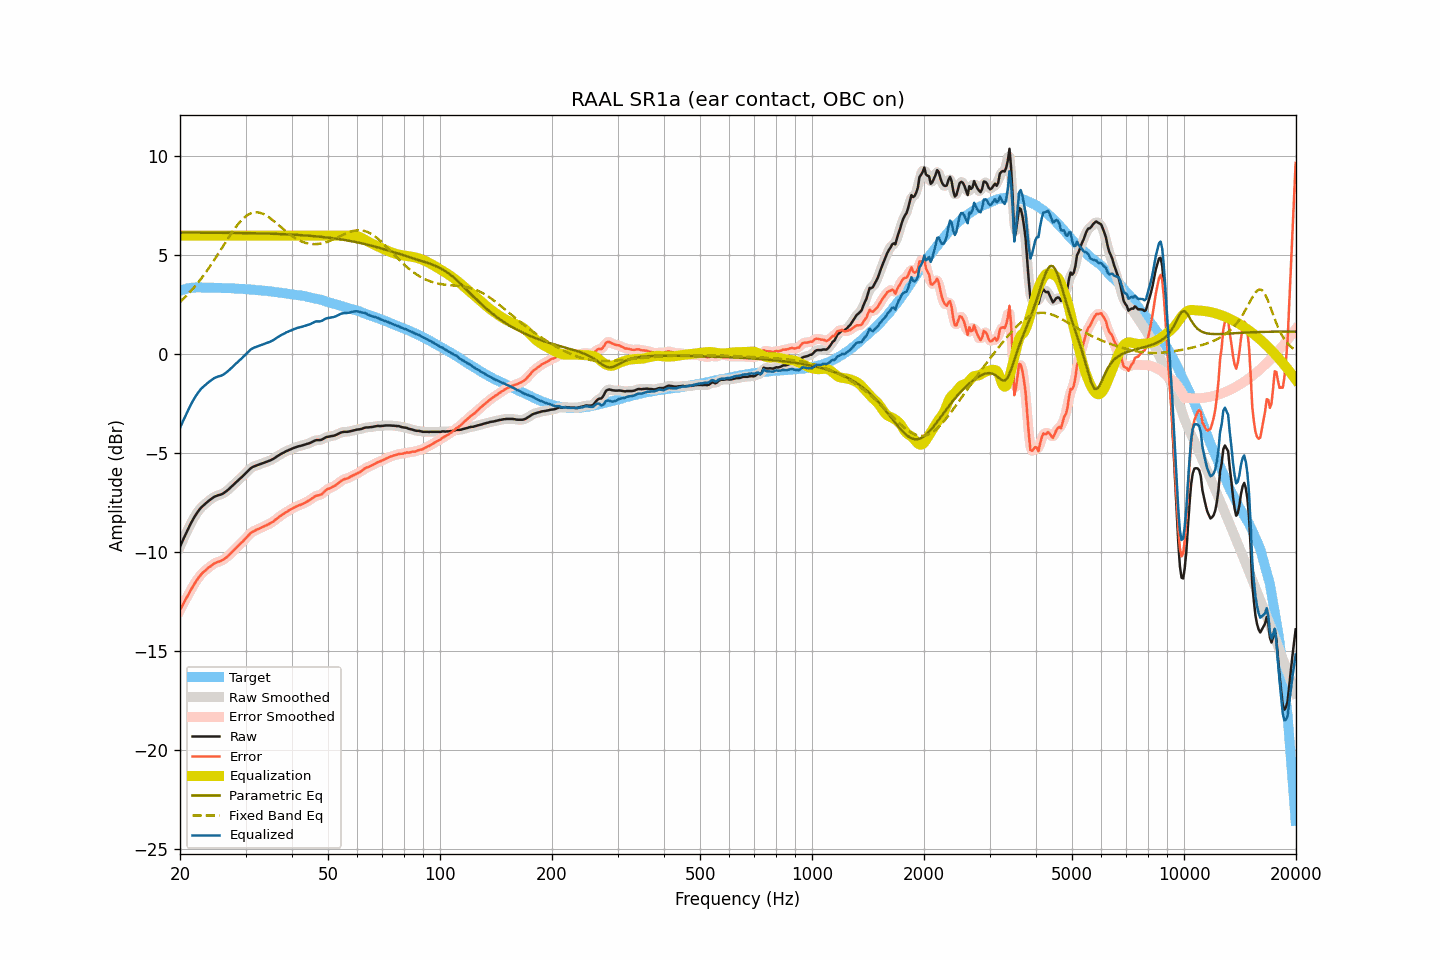

The file beside this chart, header and first rows:
frequency, raw, smoothed, error, error_smoothed, equalization, parametric_eq, fixed_band_eq, equalized_raw, equalized_smoothed, target
20.00, -9.72, -9.72, -12.93, -12.93, 6.00, 6.15, 2.65, -3.72, -3.72, 3.21
20.20, -9.53, -9.53, -12.77, -12.77, 6.00, 6.15, 2.72, -3.53, -3.53, 3.24
20.40, -9.35, -9.35, -12.62, -12.62, 6.00, 6.15, 2.80, -3.35, -3.35, 3.27
20.61, -9.18, -9.17, -12.46, -12.46, 6.00, 6.15, 2.88, -3.18, -3.17, 3.29
20.81, -8.99, -9.00, -12.31, -12.31, 6.00, 6.15, 2.96, -2.99, -3.00, 3.32
21.02, -8.82, -8.82, -12.17, -12.16, 6.00, 6.15, 3.05, -2.82, -2.82, 3.35
21.23, -8.66, -8.66, -12.02, -12.02, 6.00, 6.15, 3.13, -2.66, -2.66, 3.36
21.44, -8.50, -8.50, -11.87, -11.87, 6.00, 6.15, 3.22, -2.50, -2.50, 3.37
21.66, -8.35, -8.35, -11.73, -11.72, 6.00, 6.15, 3.31, -2.35, -2.35, 3.37
21.87, -8.21, -8.21, -11.58, -11.59, 6.00, 6.15, 3.41, -2.21, -2.21, 3.37
22.09, -8.08, -8.08, -11.46, -11.46, 6.00, 6.15, 3.50, -2.08, -2.08, 3.38
22.31, -7.96, -7.96, -11.34, -11.34, 6.00, 6.15, 3.60, -1.96, -1.96, 3.38
22.54, -7.85, -7.85, -11.24, -11.23, 6.00, 6.15, 3.70, -1.85, -1.85, 3.38
22.76, -7.75, -7.76, -11.13, -11.13, 6.00, 6.15, 3.81, -1.75, -1.76, 3.38
22.99, -7.67, -7.67, -11.04, -11.05, 6.00, 6.15, 3.92, -1.67, -1.67, 3.37
23.22, -7.60, -7.60, -10.97, -10.97, 6.00, 6.15, 4.03, -1.60, -1.60, 3.37
23.45, -7.53, -7.53, -10.90, -10.90, 6.00, 6.15, 4.14, -1.53, -1.53, 3.37
23.69, -7.46, -7.46, -10.83, -10.83, 6.00, 6.15, 4.25, -1.46, -1.46, 3.37
23.92, -7.39, -7.39, -10.76, -10.77, 6.00, 6.15, 4.37, -1.39, -1.39, 3.37
24.16, -7.33, -7.33, -10.71, -10.70, 6.00, 6.15, 4.49, -1.33, -1.33, 3.38
24.40, -7.27, -7.27, -10.65, -10.64, 6.00, 6.15, 4.61, -1.27, -1.27, 3.38
24.65, -7.21, -7.22, -10.58, -10.59, 6.00, 6.15, 4.73, -1.21, -1.22, 3.37
24.89, -7.17, -7.17, -10.54, -10.54, 6.00, 6.15, 4.86, -1.17, -1.17, 3.36
25.14, -7.14, -7.14, -10.51, -10.50, 6.00, 6.15, 4.98, -1.14, -1.14, 3.36
25.39, -7.11, -7.12, -10.47, -10.48, 6.00, 6.14, 5.11, -1.11, -1.12, 3.36
25.65, -7.09, -7.09, -10.45, -10.45, 6.00, 6.14, 5.24, -1.09, -1.09, 3.36
25.91, -7.06, -7.06, -10.41, -10.41, 6.00, 6.14, 5.37, -1.06, -1.06, 3.35
26.16, -7.02, -7.02, -10.37, -10.37, 6.00, 6.14, 5.50, -1.02, -1.02, 3.35
26.43, -6.96, -6.96, -10.31, -10.31, 6.00, 6.14, 5.63, -0.96, -0.96, 3.35
26.69, -6.90, -6.90, -10.25, -10.25, 6.00, 6.14, 5.75, -0.90, -0.90, 3.35
26.96, -6.83, -6.83, -10.18, -10.18, 6.00, 6.14, 5.88, -0.83, -0.83, 3.35
27.23, -6.76, -6.76, -10.11, -10.10, 6.00, 6.14, 6.00, -0.76, -0.76, 3.34
27.50, -6.68, -6.69, -10.03, -10.03, 6.00, 6.14, 6.12, -0.68, -0.69, 3.34
27.77, -6.61, -6.61, -9.94, -9.94, 6.00, 6.14, 6.24, -0.61, -0.61, 3.33
28.05, -6.53, -6.53, -9.86, -9.86, 6.00, 6.14, 6.36, -0.53, -0.53, 3.33
28.33, -6.45, -6.46, -9.77, -9.78, 6.00, 6.14, 6.46, -0.45, -0.46, 3.32
28.62, -6.38, -6.38, -9.70, -9.70, 6.00, 6.13, 6.57, -0.38, -0.38, 3.32
28.90, -6.30, -6.31, -9.62, -9.62, 6.00, 6.13, 6.66, -0.30, -0.31, 3.32
29.19, -6.23, -6.23, -9.54, -9.54, 6.00, 6.13, 6.76, -0.23, -0.23, 3.30
29.48, -6.15, -6.15, -9.46, -9.46, 6.00, 6.13, 6.84, -0.15, -0.15, 3.31
29.78, -6.07, -6.07, -9.37, -9.37, 6.00, 6.13, 6.92, -0.07, -0.07, 3.30
30.08, -5.99, -5.99, -9.29, -9.29, 6.00, 6.13, 6.98, 0.01, 0.01, 3.30
30.38, -5.90, -5.90, -9.19, -9.19, 6.00, 6.13, 7.04, 0.10, 0.10, 3.29
30.68, -5.82, -5.82, -9.11, -9.11, 6.00, 6.12, 7.08, 0.18, 0.18, 3.28
30.99, -5.75, -5.76, -9.03, -9.03, 6.00, 6.12, 7.12, 0.25, 0.24, 3.27
31.30, -5.70, -5.70, -8.97, -8.97, 6.00, 6.12, 7.15, 0.30, 0.30, 3.27
31.61, -5.66, -5.66, -8.93, -8.93, 6.00, 6.12, 7.17, 0.34, 0.34, 3.27
31.93, -5.63, -5.63, -8.89, -8.89, 6.00, 6.12, 7.18, 0.37, 0.37, 3.26
32.24, -5.60, -5.60, -8.85, -8.85, 6.00, 6.12, 7.18, 0.40, 0.40, 3.24
32.57, -5.57, -5.57, -8.81, -8.81, 6.00, 6.11, 7.17, 0.43, 0.43, 3.24
32.89, -5.54, -5.54, -8.78, -8.78, 6.00, 6.11, 7.15, 0.46, 0.46, 3.24
33.22, -5.51, -5.51, -8.74, -8.74, 6.00, 6.11, 7.12, 0.49, 0.49, 3.23
33.55, -5.48, -5.48, -8.70, -8.70, 6.00, 6.11, 7.09, 0.52, 0.52, 3.22
33.89, -5.45, -5.45, -8.66, -8.66, 6.00, 6.11, 7.04, 0.55, 0.55, 3.21
34.23, -5.42, -5.42, -8.63, -8.63, 6.00, 6.10, 7.00, 0.58, 0.58, 3.21
34.57, -5.39, -5.39, -8.59, -8.59, 6.00, 6.10, 6.94, 0.61, 0.61, 3.19
34.92, -5.36, -5.36, -8.54, -8.55, 6.00, 6.10, 6.89, 0.64, 0.64, 3.18
35.27, -5.32, -5.32, -8.50, -8.50, 6.00, 6.10, 6.82, 0.68, 0.68, 3.18
35.62, -5.28, -5.28, -8.45, -8.44, 6.00, 6.09, 6.76, 0.72, 0.72, 3.16
35.97, -5.23, -5.23, -8.38, -8.38, 6.00, 6.09, 6.69, 0.77, 0.77, 3.15
... 635 more rows
